Dataset: Project (GitHub, Hmmza-tariq/DIP). Classes: gun, knife.

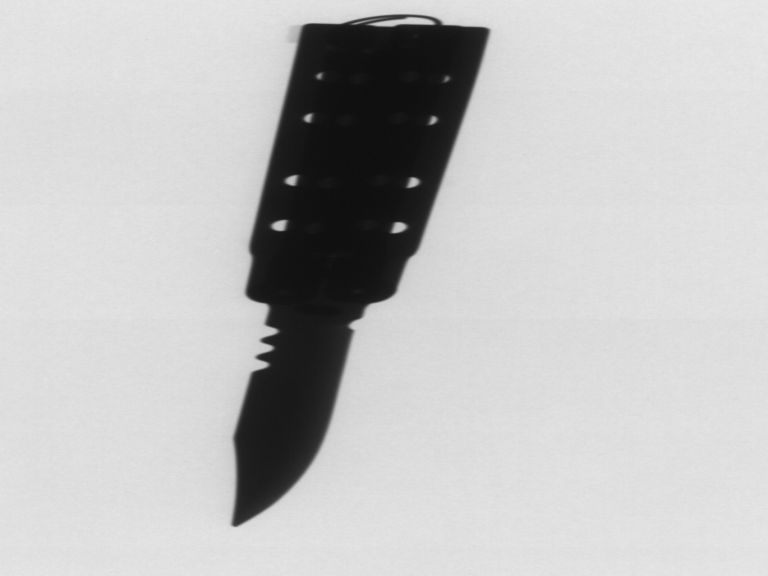
Label: knife

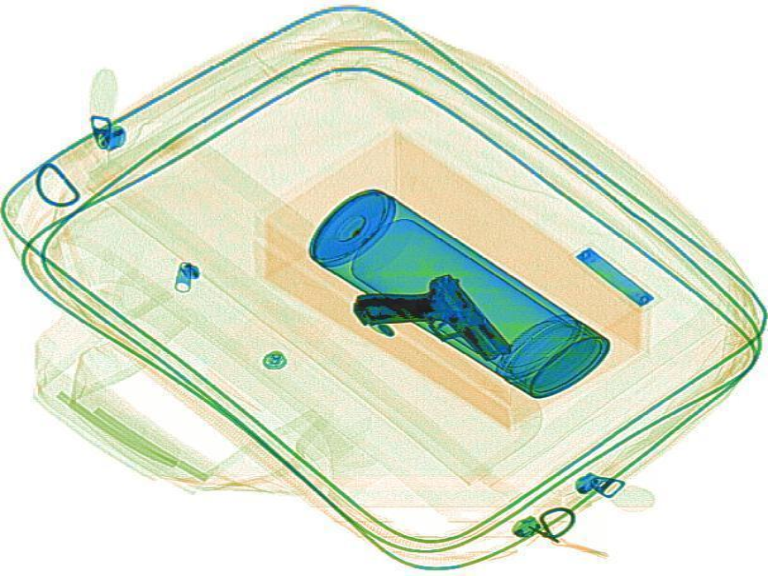
Label: gun

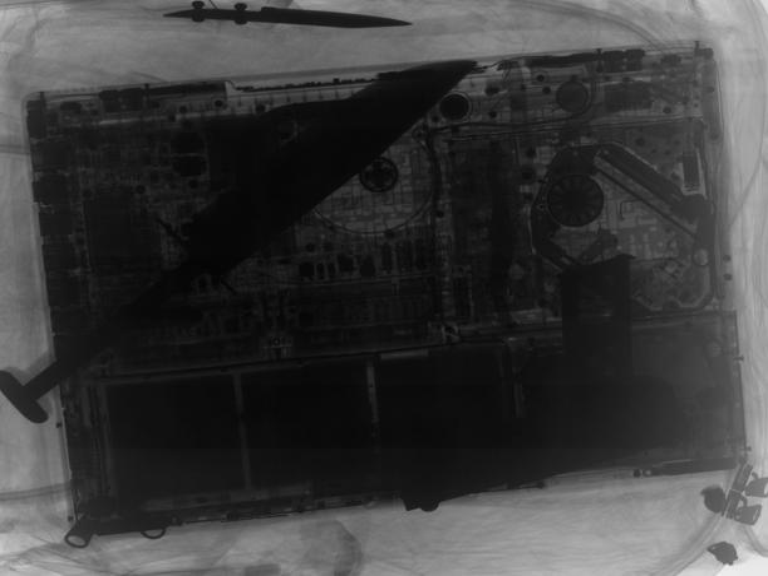
Label: knife

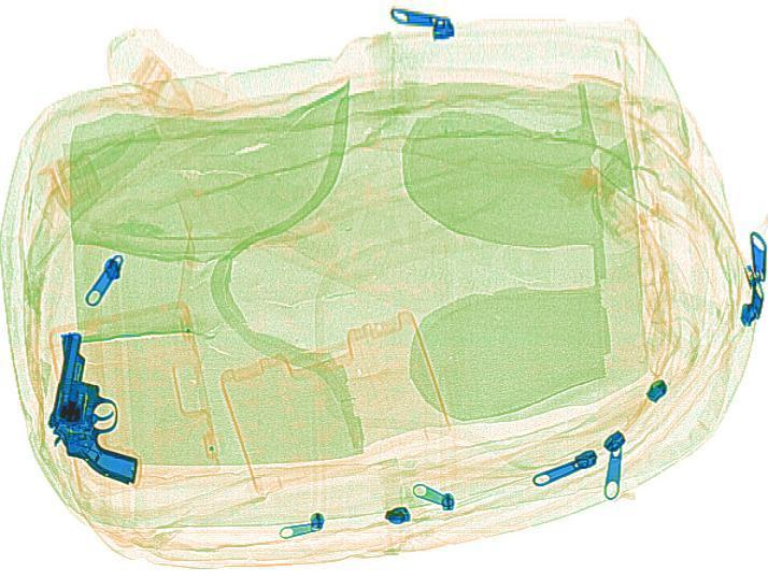
Label: gun

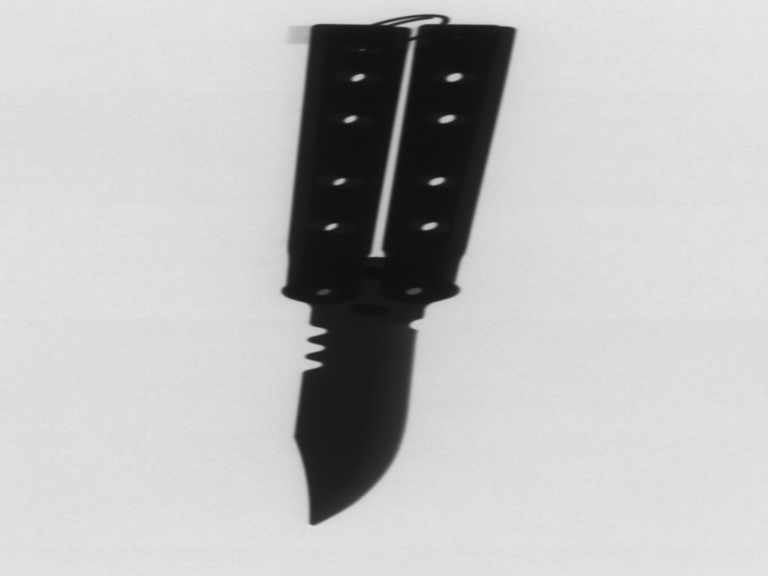
Label: knife

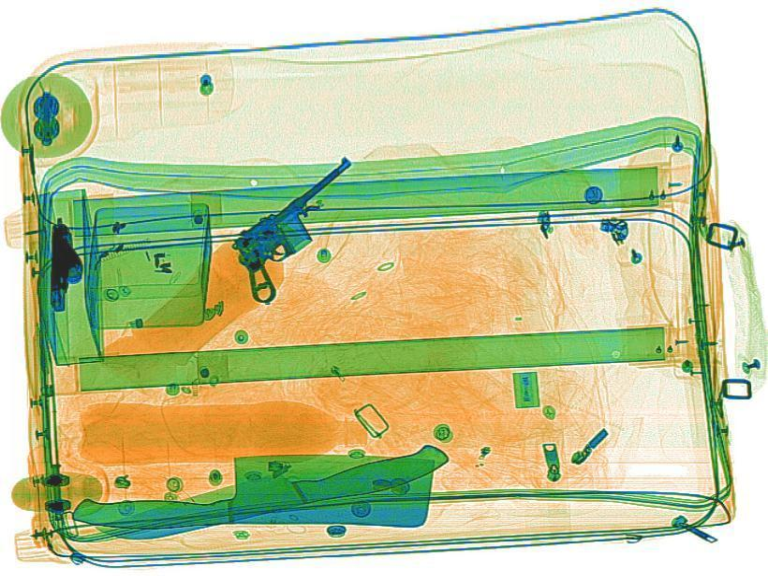
Label: gun
